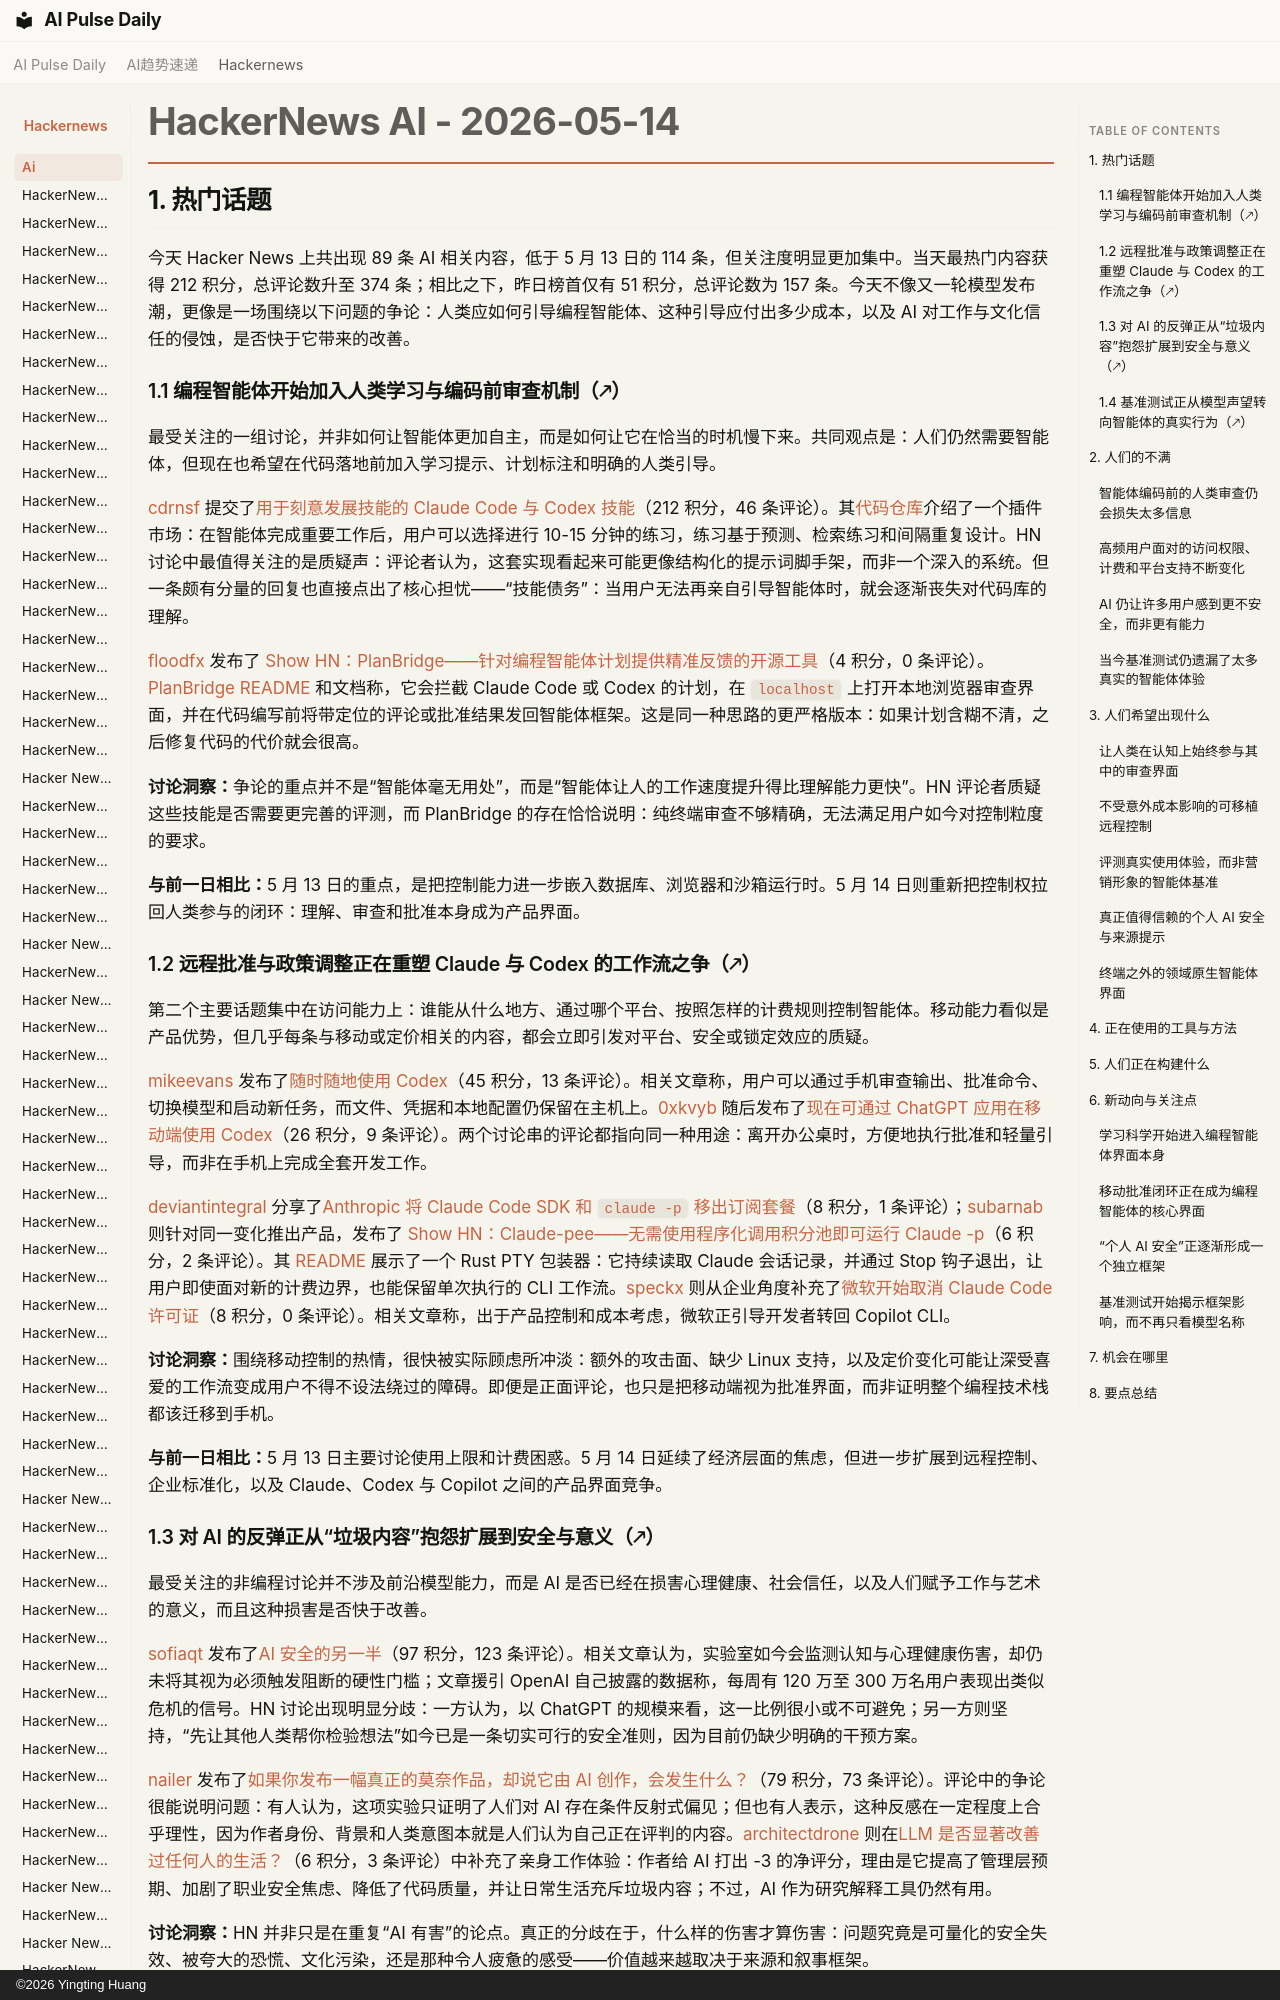

repository: vibewatch/vibewatch.github.io · page: hackernews/ai/2026-05-14.zh/index.html · generator: mkdocs · copyright: ©2026 Yingting Huang

# HackerNews AI - 2026-05-14

## 1. 热门话题

今天 Hacker News 上共出现 89 条 AI 相关内容，低于 5 月 13 日的 114 条，但关注度明显更加集中。当天最热门内容获得 212 积分，总评论数升至 374 条；相比之下，昨日榜首仅有 51 积分，总评论数为 157 条。今天不像又一轮模型发布潮，更像是一场围绕以下问题的争论：人类应如何引导编程智能体、这种引导应付出多少成本，以及 AI 对工作与文化信任的侵蚀，是否快于它带来的改善。

### 1.1 编程智能体开始加入人类学习与编码前审查机制（🡕）

最受关注的一组讨论，并非如何让智能体更加自主，而是如何让它在恰当的时机慢下来。共同观点是：人们仍然需要智能体，但现在也希望在代码落地前加入学习提示、计划标注和明确的人类引导。

[cdrnsf](https://news.ycombinator.com/user?id=cdrnsf) 提交了[用于刻意发展技能的 Claude Code 与 Codex 技能](https://news.ycombinator.com/item?id=48130679)（212 积分，46 条评论）。其[代码仓库](https://github.com/DrCatHicks/learning-opportunities)介绍了一个插件市场：在智能体完成重要工作后，用户可以选择进行 10-15 分钟的练习，练习基于预测、检索练习和间隔重复设计。HN 讨论中最值得关注的是质疑声：评论者认为，这套实现看起来可能更像结构化的提示词脚手架，而非一个深入的系统。但一条颇有分量的回复也直接点出了核心担忧——“技能债务”：当用户无法再亲自引导智能体时，就会逐渐丧失对代码库的理解。

[floodfx](https://news.ycombinator.com/user?id=floodfx) 发布了 [Show HN：PlanBridge——针对编程智能体计划提供精准反馈的开源工具](https://news.ycombinator.com/item?id=48139177)（4 积分，0 条评论）。[PlanBridge README](https://github.com/contextbridge/planbridge) 和文档称，它会拦截 Claude Code 或 Codex 的计划，在 `localhost` 上打开本地浏览器审查界面，并在代码编写前将带定位的评论或批准结果发回智能体框架。这是同一种思路的更严格版本：如果计划含糊不清，之后修复代码的代价就会很高。

**讨论洞察：**争论的重点并不是“智能体毫无用处”，而是“智能体让人的工作速度提升得比理解能力更快”。HN 评论者质疑这些技能是否需要更完善的评测，而 PlanBridge 的存在恰恰说明：纯终端审查不够精确，无法满足用户如今对控制粒度的要求。

**与前一日相比：**5 月 13 日的重点，是把控制能力进一步嵌入数据库、浏览器和沙箱运行时。5 月 14 日则重新把控制权拉回人类参与的闭环：理解、审查和批准本身成为产品界面。

### 1.2 远程批准与政策调整正在重塑 Claude 与 Codex 的工作流之争（🡕）

第二个主要话题集中在访问能力上：谁能从什么地方、通过哪个平台、按照怎样的计费规则控制智能体。移动能力看似是产品优势，但几乎每条与移动或定价相关的内容，都会立即引发对平台、安全或锁定效应的质疑。

[mikeevans](https://news.ycombinator.com/user?id=mikeevans) 发布了[随时随地使用 Codex](https://news.ycombinator.com/item?id=48140529)（45 积分，13 条评论）。相关文章称，用户可以通过手机审查输出、批准命令、切换模型和启动新任务，而文件、凭据和本地配置仍保留在主机上。[0xkvyb](https://news.ycombinator.com/user?id=0xkvyb) 随后发布了[现在可通过 ChatGPT 应用在移动端使用 Codex](https://news.ycombinator.com/item?id=48140679)（26 积分，9 条评论）。两个讨论串的评论都指向同一种用途：离开办公桌时，方便地执行批准和轻量引导，而非在手机上完成全套开发工作。

[deviantintegral](https://news.ycombinator.com/user?id=deviantintegral) 分享了[Anthropic 将 Claude Code SDK 和 `claude -p` 移出订阅套餐](https://news.ycombinator.com/item?id=48139354)（8 积分，1 条评论）；[subarnab](https://news.ycombinator.com/user?id=subarnab) 则针对同一变化推出产品，发布了 [Show HN：Claude-pee——无需使用程序化调用积分池即可运行 Claude -p](https://news.ycombinator.com/item?id=48129813)（6 积分，2 条评论）。其 [README](https://github.com/sbhattap/claude-pee) 展示了一个 Rust PTY 包装器：它持续读取 Claude 会话记录，并通过 Stop 钩子退出，让用户即使面对新的计费边界，也能保留单次执行的 CLI 工作流。[speckx](https://news.ycombinator.com/user?id=speckx) 则从企业角度补充了[微软开始取消 Claude Code 许可证](https://news.ycombinator.com/item?id=48141086)（8 积分，0 条评论）。相关文章称，出于产品控制和成本考虑，微软正引导开发者转回 Copilot CLI。

**讨论洞察：**围绕移动控制的热情，很快被实际顾虑所冲淡：额外的攻击面、缺少 Linux 支持，以及定价变化可能让深受喜爱的工作流变成用户不得不设法绕过的障碍。即便是正面评论，也只是把移动端视为批准界面，而非证明整个编程技术栈都该迁移到手机。

**与前一日相比：**5 月 13 日主要讨论使用上限和计费困惑。5 月 14 日延续了经济层面的焦虑，但进一步扩展到远程控制、企业标准化，以及 Claude、Codex 与 Copilot 之间的产品界面竞争。
